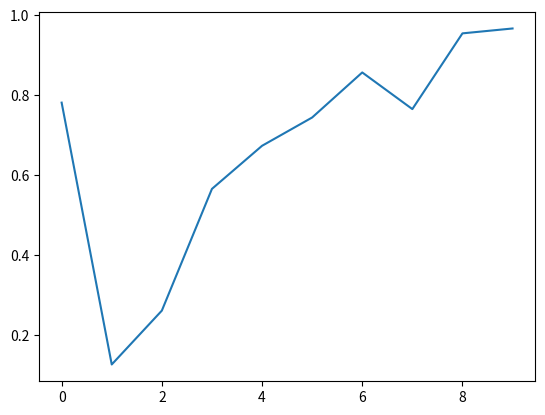

The script that saved this image:
"""
Docstring for context_menu_1

Using matplotlib's built-in widgets
"""
import matplotlib.pyplot as plt
import numpy as np
from matplotlib.widgets import Button

class ContextMenu:
    def __init__(self, fig):
        self.fig = fig
        self.menu_visible = False
        self.menu_buttons = []
        
        # Connect right-click event
        self.cid = fig.canvas.mpl_connect('button_press_event', self.on_click)
    
    def on_click(self, event):
        self.cur_event = event
        if event.button == 3:  # Right-click
            self.show_menu(event.xdata, event.ydata)
    
    def show_menu(self, x, y):
        # Remove previous menu if exists
        self.hide_menu()
        
        # Convert data coordinates to figure coordinates
        ax = self.cur_event.inaxes if hasattr(self.cur_event, 'inaxes') else None
        if ax:
            trans = ax.transData
            x_fig, y_fig = trans.transform([x, y])
            inv = self.fig.transFigure.inverted()
            x_fig, y_fig = inv.transform([x_fig, y_fig])
        else:
            x_fig, y_fig = 0.5, 0.5
        
        # Create menu buttons
        options = ['Copy Coordinates', 'Add Marker', 'Clear Markers', 'Save Plot']
        actions = [self.copy_coords, self.add_marker, self.clear_markers, self.save_plot]
        
        for i, (opt, action) in enumerate(zip(options, actions)):
            # Create button at calculated position
            btn_ax = plt.axes([x_fig, y_fig - i*0.05, 0.15, 0.04])
            btn = Button(btn_ax, opt)
            btn.on_clicked(lambda e, a=action: (self.hide_menu(), a(x, y)))
            self.menu_buttons.append((btn_ax, btn))
        
        self.menu_visible = True
        plt.draw()
    
    def hide_menu(self):
        for ax, btn in self.menu_buttons:
            ax.remove()
        self.menu_buttons.clear()
        self.menu_visible = False
        plt.draw()
    
    def copy_coords(self, x, y):
        print(f"Coordinates: ({x:.2f}, {y:.2f})")
    
    def add_marker(self, x, y):
        self.cur_event.inaxes.plot(x, y, 'ro')
        plt.draw()
    
    def clear_markers(self, x, y):
        for line in self.cur_event.inaxes.lines[1:]:  # Keep original plot
            line.remove()
        plt.draw()
    
    def save_plot(self, x, y):
        self.fig.savefig('plot_with_context.png')
        print("Plot saved!")

# Usage
fig, ax = plt.subplots()
ax.plot(np.random.rand(10))
menu = ContextMenu(fig)
plt.show()